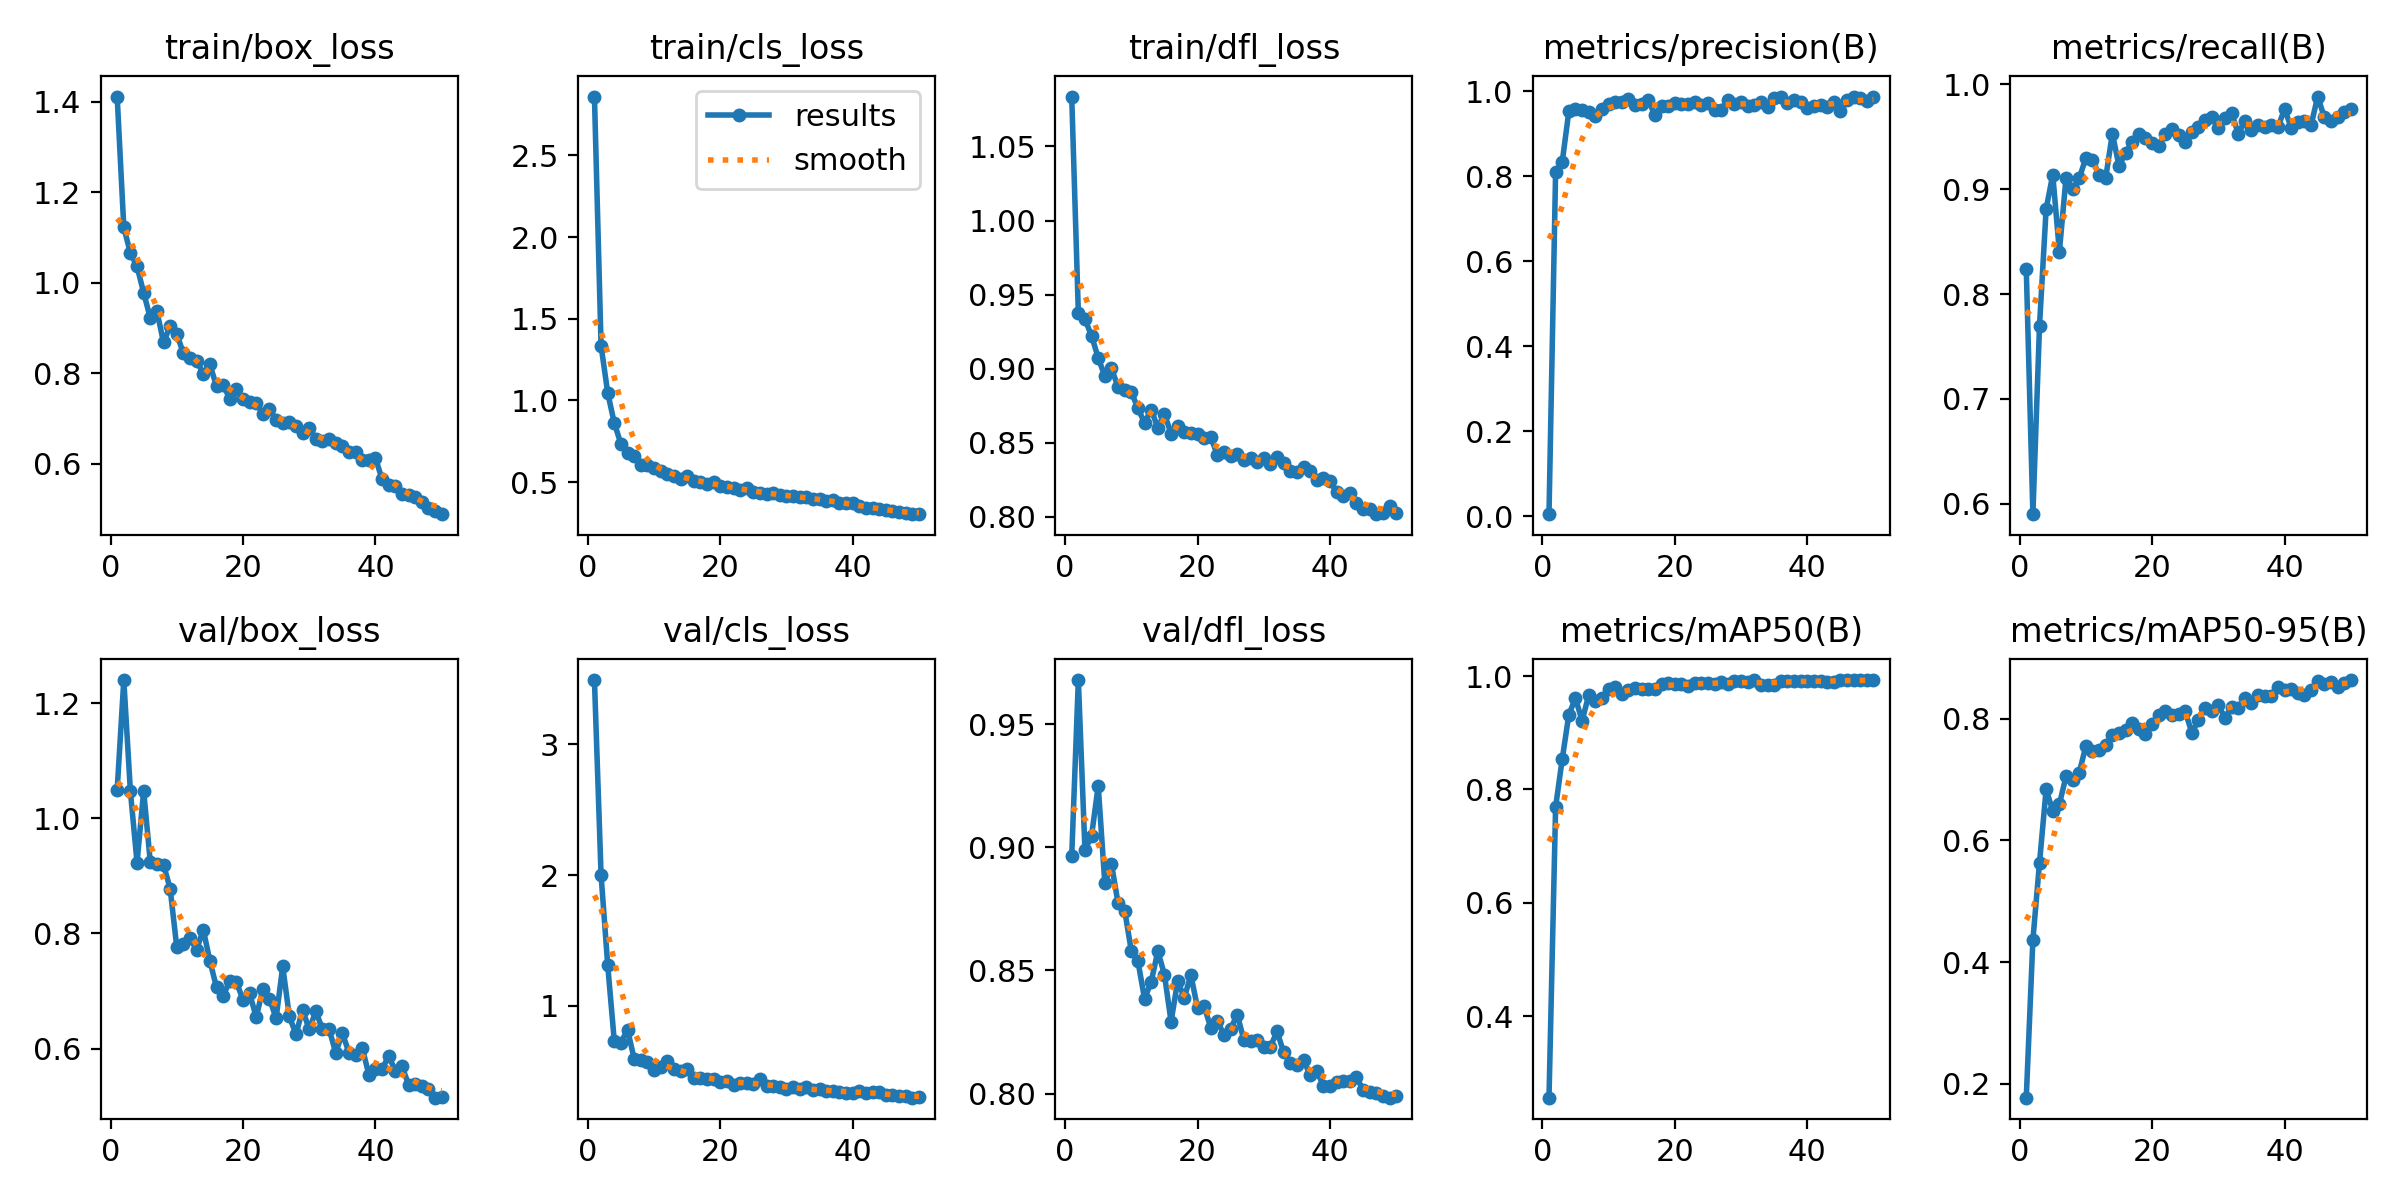

Values plotted in this chart, from the file beside it:
epoch, time, train/box_loss, train/cls_loss, train/dfl_loss, metrics/precision(B), metrics/recall(B), metrics/mAP50(B), metrics/mAP50-95(B), val/box_loss, val/cls_loss, val/dfl_loss, lr/pg0, lr/pg1, lr/pg2
1, 85.87, 1.411, 2.861, 1.084, 0.00504, 0.8235, 0.2564, 0.1774, 1.049, 3.491, 0.8964, 0.0006525, 0.0006525, 0.0006525
2, 119, 1.122, 1.335, 0.9377, 0.8113, 0.5901, 0.7692, 0.4366, 1.24, 2.001, 0.9678, 0.001293, 0.001293, 0.001293
3, 150.5, 1.065, 1.047, 0.9333, 0.8343, 0.77, 0.8537, 0.5635, 1.047, 1.314, 0.8987, 0.001907, 0.001907, 0.001907
4, 182.8, 1.036, 0.8608, 0.9221, 0.9533, 0.8811, 0.9321, 0.6838, 0.9229, 0.7296, 0.9048, 0.001881, 0.001881, 0.001881
5, 214.4, 0.9777, 0.7344, 0.9073, 0.9589, 0.9137, 0.9609, 0.6485, 1.048, 0.7197, 0.925, 0.001842, 0.001842, 0.001842
6, 238.6, 0.9217, 0.6778, 0.8949, 0.9554, 0.8404, 0.9209, 0.6595, 0.9239, 0.8181, 0.8853, 0.001802, 0.001802, 0.001802
7, 266.7, 0.9369, 0.6624, 0.9003, 0.9509, 0.9106, 0.9666, 0.705, 0.9203, 0.5951, 0.8933, 0.001762, 0.001762, 0.001762
8, 297.1, 0.8679, 0.6046, 0.8875, 0.9425, 0.8997, 0.9568, 0.6993, 0.9193, 0.5872, 0.8772, 0.001723, 0.001723, 0.001723
9, 328.4, 0.904, 0.6054, 0.8855, 0.9587, 0.9107, 0.9615, 0.7115, 0.8778, 0.5689, 0.8743, 0.001683, 0.001683, 0.001683
10, 358.8, 0.8864, 0.5886, 0.8842, 0.9709, 0.9294, 0.9774, 0.7548, 0.776, 0.5106, 0.8579, 0.001644, 0.001644, 0.001644
11, 389.7, 0.8437, 0.5692, 0.8732, 0.9753, 0.9281, 0.9812, 0.7467, 0.7812, 0.5306, 0.8537, 0.001604, 0.001604, 0.001604
12, 418.8, 0.8338, 0.5492, 0.8633, 0.9745, 0.9137, 0.9681, 0.7477, 0.7916, 0.5765, 0.8385, 0.001564, 0.001564, 0.001564
13, 448.7, 0.8278, 0.5361, 0.8723, 0.9831, 0.911, 0.9758, 0.7565, 0.7716, 0.5196, 0.8453, 0.001525, 0.001525, 0.001525
14, 476.8, 0.7986, 0.5211, 0.8602, 0.9691, 0.9529, 0.9794, 0.7727, 0.8066, 0.5021, 0.8579, 0.001485, 0.001485, 0.001485
15, 502.9, 0.8193, 0.5356, 0.8695, 0.9711, 0.9221, 0.9765, 0.7759, 0.7523, 0.5209, 0.8483, 0.001446, 0.001446, 0.001446
16, 534, 0.7709, 0.5054, 0.8562, 0.9795, 0.9346, 0.9778, 0.7806, 0.7062, 0.4479, 0.8292, 0.001406, 0.001406, 0.001406
17, 563.8, 0.7742, 0.5038, 0.8612, 0.9437, 0.9451, 0.9778, 0.7927, 0.6916, 0.4481, 0.8456, 0.001366, 0.001366, 0.001366
18, 595.2, 0.7432, 0.4889, 0.8571, 0.9651, 0.9529, 0.9864, 0.7836, 0.7173, 0.4421, 0.839, 0.001327, 0.001327, 0.001327
19, 622.6, 0.7639, 0.499, 0.8564, 0.9649, 0.949, 0.9869, 0.7755, 0.7157, 0.4419, 0.8481, 0.001287, 0.001287, 0.001287
20, 651.3, 0.7423, 0.4788, 0.8559, 0.9717, 0.9435, 0.9864, 0.7907, 0.6847, 0.4218, 0.8347, 0.001248, 0.001248, 0.001248
21, 681.9, 0.7359, 0.4711, 0.8532, 0.9704, 0.9412, 0.9863, 0.8066, 0.6958, 0.4227, 0.8354, 0.001208, 0.001208, 0.001208
22, 708.3, 0.7349, 0.4653, 0.8538, 0.9691, 0.9529, 0.9827, 0.8124, 0.6544, 0.3954, 0.8268, 0.001168, 0.001168, 0.001168
23, 733.2, 0.7094, 0.4499, 0.8416, 0.9758, 0.9569, 0.987, 0.8054, 0.7036, 0.4137, 0.8293, 0.001129, 0.001129, 0.001129
24, 764, 0.7216, 0.4662, 0.8437, 0.9681, 0.9519, 0.9877, 0.8081, 0.6864, 0.4096, 0.8239, 0.001089, 0.001089, 0.001089
25, 794.9, 0.6958, 0.4398, 0.8412, 0.9718, 0.945, 0.9874, 0.8118, 0.6529, 0.4023, 0.8264, 0.00105, 0.00105, 0.00105
26, 824.7, 0.6899, 0.4358, 0.8422, 0.9567, 0.9543, 0.9853, 0.7769, 0.7426, 0.4441, 0.8321, 0.00101, 0.00101, 0.00101
27, 855.5, 0.6915, 0.4281, 0.8382, 0.9569, 0.9588, 0.9887, 0.7975, 0.6557, 0.3898, 0.8217, 0.0009704, 0.0009704, 0.0009704
28, 885, 0.6838, 0.4344, 0.8393, 0.9801, 0.9659, 0.9852, 0.8181, 0.625, 0.3892, 0.8215, 0.0009308, 0.0009308, 0.0009308
29, 913.1, 0.6684, 0.4183, 0.8367, 0.9713, 0.9686, 0.991, 0.8121, 0.6674, 0.3803, 0.8219, 0.0008912, 0.0008912, 0.0008912
30, 937.3, 0.6788, 0.4159, 0.8397, 0.976, 0.9585, 0.9919, 0.8225, 0.6332, 0.3621, 0.819, 0.0008516, 0.0008516, 0.0008516
31, 969.5, 0.6547, 0.4128, 0.8357, 0.9648, 0.9679, 0.989, 0.8013, 0.6648, 0.3839, 0.819, 0.000812, 0.000812, 0.000812
32, 1003, 0.6504, 0.412, 0.8403, 0.9688, 0.9728, 0.9923, 0.8197, 0.6334, 0.3635, 0.8253, 0.0007724, 0.0007724, 0.0007724
33, 1035, 0.6548, 0.4083, 0.8366, 0.9743, 0.9529, 0.9843, 0.8173, 0.6342, 0.379, 0.8168, 0.0007328, 0.0007328, 0.0007328
34, 1064, 0.6445, 0.3994, 0.8306, 0.9626, 0.9647, 0.9845, 0.8343, 0.5924, 0.3564, 0.8124, 0.0006932, 0.0006932, 0.0006932
35, 1098, 0.6394, 0.3947, 0.8302, 0.9839, 0.9559, 0.9841, 0.8262, 0.6269, 0.3617, 0.8116, 0.0006536, 0.0006536, 0.0006536
36, 1128, 0.6255, 0.3822, 0.8337, 0.9878, 0.9608, 0.9919, 0.8389, 0.5928, 0.352, 0.8135, 0.000614, 0.000614, 0.000614
37, 1155, 0.6266, 0.3899, 0.831, 0.9722, 0.959, 0.9908, 0.8371, 0.588, 0.3476, 0.8076, 0.0005744, 0.0005744, 0.0005744
38, 1181, 0.6075, 0.3709, 0.8251, 0.98, 0.9614, 0.9917, 0.8366, 0.6017, 0.3445, 0.8093, 0.0005348, 0.0005348, 0.0005348
39, 1213, 0.6088, 0.3721, 0.8264, 0.976, 0.9589, 0.9907, 0.8516, 0.5547, 0.337, 0.8032, 0.0004952, 0.0004952, 0.0004952
40, 1244, 0.6122, 0.3738, 0.8242, 0.9609, 0.9765, 0.9911, 0.8477, 0.5639, 0.3377, 0.8032, 0.0004556, 0.0004556, 0.0004556
41, 1282, 0.5656, 0.3518, 0.8166, 0.9645, 0.9587, 0.9907, 0.8486, 0.5646, 0.3509, 0.8046, 0.000416, 0.000416, 0.000416
42, 1312, 0.5527, 0.3447, 0.8143, 0.9685, 0.9643, 0.9919, 0.8425, 0.5869, 0.3371, 0.8052, 0.0003764, 0.0003764, 0.0003764
43, 1341, 0.5512, 0.3443, 0.8161, 0.9641, 0.9647, 0.9888, 0.8394, 0.5613, 0.3438, 0.8052, 0.0003368, 0.0003368, 0.0003368
44, 1371, 0.5335, 0.3381, 0.8094, 0.9739, 0.9608, 0.99, 0.847, 0.5695, 0.3399, 0.8066, 0.0002972, 0.0002972, 0.0002972
45, 1400, 0.5309, 0.3266, 0.8054, 0.9536, 0.9882, 0.9929, 0.8625, 0.5375, 0.3226, 0.8015, 0.0002576, 0.0002576, 0.0002576
46, 1426, 0.5264, 0.3254, 0.8052, 0.9799, 0.9686, 0.9926, 0.8565, 0.5391, 0.3199, 0.8005, 0.000218, 0.000218, 0.000218
47, 1452, 0.5161, 0.3178, 0.8017, 0.9857, 0.9647, 0.9922, 0.8607, 0.5357, 0.3122, 0.8004, 0.0001784, 0.0001784, 0.0001784
48, 1483, 0.5019, 0.3121, 0.8023, 0.9855, 0.9686, 0.9927, 0.8519, 0.5306, 0.3103, 0.7991, 0.0001388, 0.0001388, 0.0001388
49, 1513, 0.495, 0.3039, 0.8071, 0.9764, 0.9738, 0.9927, 0.8585, 0.5147, 0.2987, 0.7984, 9.92e-05, 9.92e-05, 9.92e-05
50, 1541, 0.4883, 0.307, 0.8028, 0.9868, 0.9765, 0.9927, 0.8634, 0.5166, 0.3017, 0.7992, 5.96e-05, 5.96e-05, 5.96e-05
